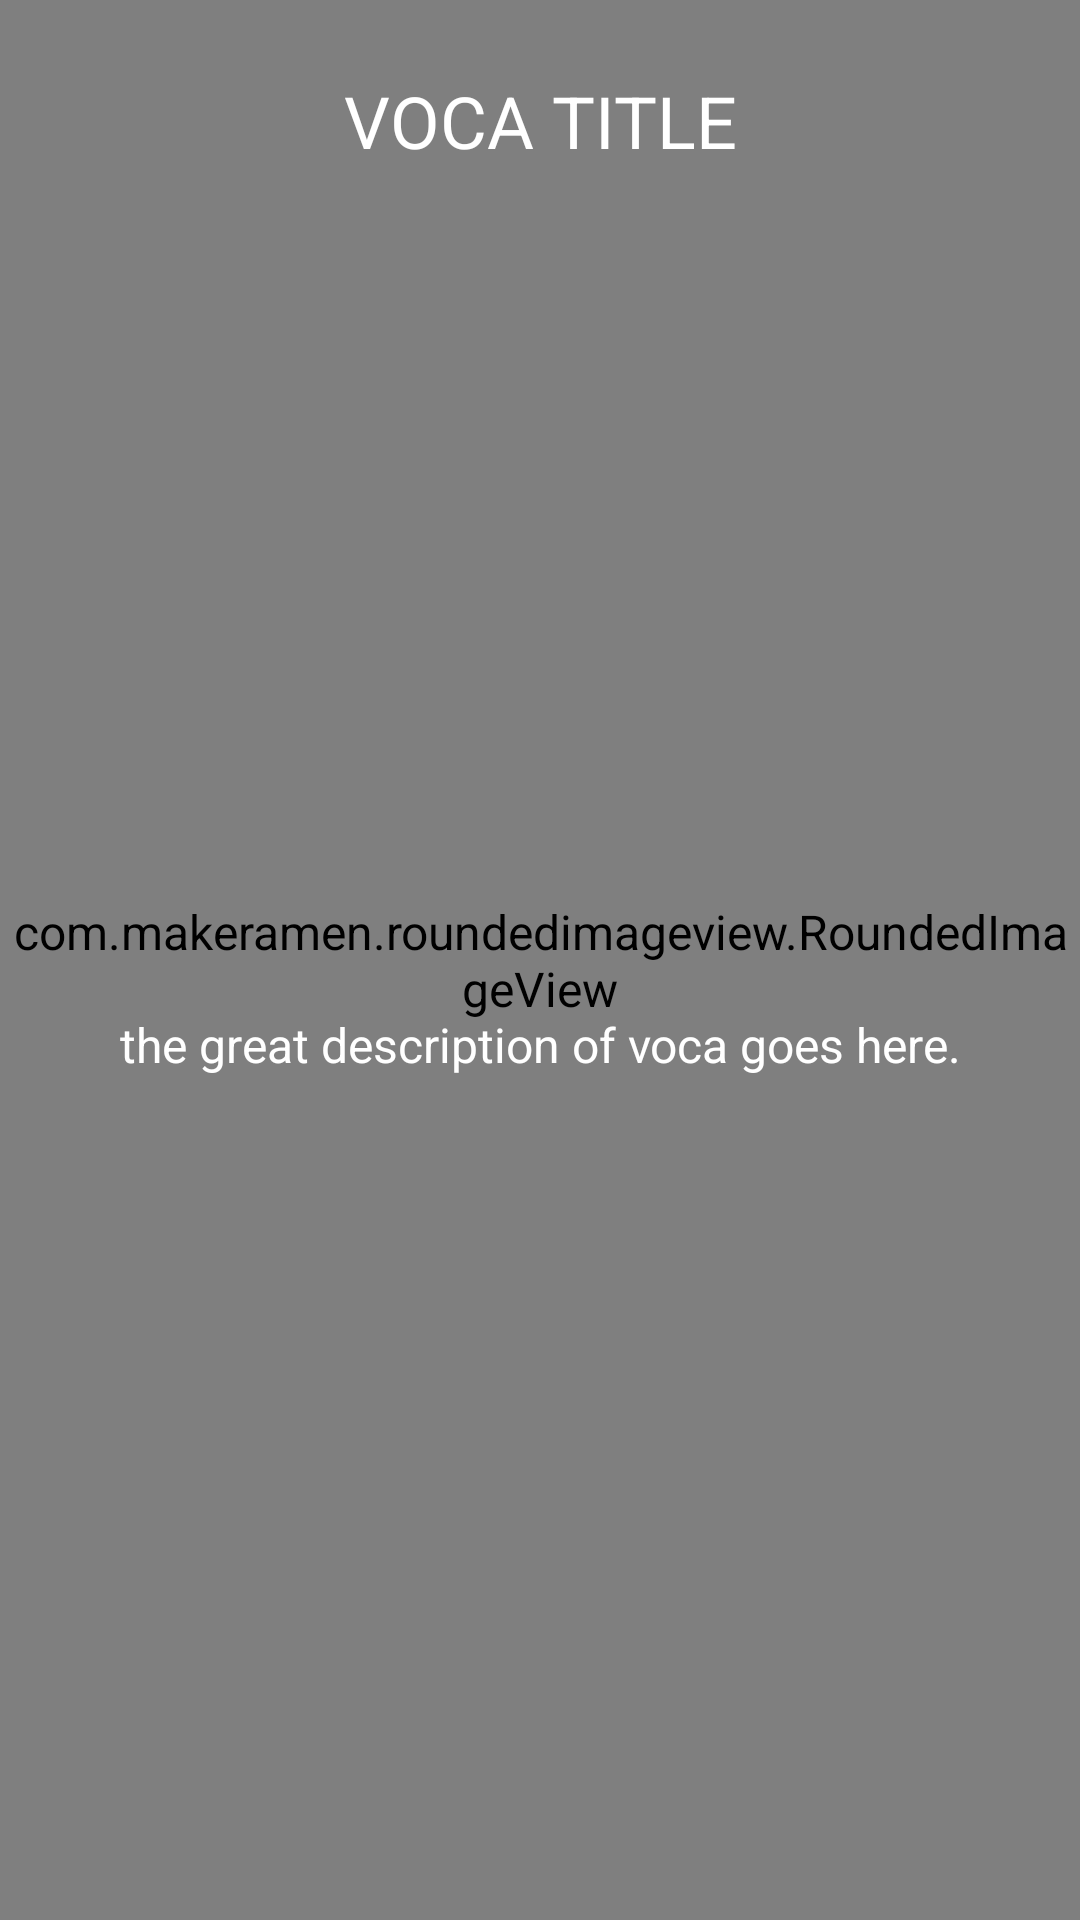

The Android layout XML behind this screen, and the referenced resources:
<!-- AndroidManifest.xml: application theme AppTheme -->
<!-- res/layout/card_voca.xml -->
<?xml version="1.0" encoding="utf-8"?>
<RelativeLayout xmlns:android="http://schemas.android.com/apk/res/android"
                xmlns:app="http://schemas.android.com/apk/res-auto"
                xmlns:tools="http://schemas.android.com/tools"
                android:layout_width="match_parent"
                android:elevation="8dp"
                android:layout_margin="20dp"
                android:layout_height="250dp">




    <com.makeramen.roundedimageview.RoundedImageView
        android:id="@+id/thumbnailImageView"
        android:layout_width="match_parent"
        android:layout_height="match_parent"
        android:layout_gravity="center"
        android:src="@drawable/meal_background_dark"
        android:tint="#c9000000"
        app:riv_corner_radius="10dp"/>

    <android.support.constraint.ConstraintLayout
        android:layout_width="match_parent"
        android:layout_height="match_parent">




        <TextView
            android:id="@+id/vocaTitleTextView"
            android:layout_width="0dp"
            android:gravity="center"
            android:layout_height="wrap_content"
            android:layout_marginLeft="8dp"
            android:layout_marginRight="8dp"
            android:layout_marginTop="24dp"
            android:text="VOCA TITLE"
            android:textColor="@android:color/white"
            android:textSize="24sp"
            app:layout_constraintLeft_toLeftOf="parent"
            app:layout_constraintRight_toRightOf="parent"
            app:layout_constraintTop_toTopOf="parent"/>

        <TextView
            android:id="@+id/vocaDescriptionTextView"
            android:layout_width="0dp"
            android:layout_height="0dp"
            android:layout_margin="16dp"
            android:layout_marginBottom="8dp"
            android:layout_marginLeft="8dp"
            android:layout_marginRight="8dp"
            android:layout_marginTop="8dp"
            android:gravity="center"
            android:text="the great description of voca goes here."
            android:textColor="@android:color/white"
            app:layout_constraintBottom_toBottomOf="parent"
            app:layout_constraintHorizontal_bias="0.0"
            app:layout_constraintLeft_toLeftOf="parent"
            app:layout_constraintRight_toRightOf="parent"
            app:layout_constraintTop_toBottomOf="@+id/vocaTitleTextView"
            app:layout_constraintVertical_bias="0.0"/>


    </android.support.constraint.ConstraintLayout>


</RelativeLayout>
<!-- resources referenced by this layout -->
<resources>
  <!-- drawable meal_background_dark: png bitmap (drawable, 260897 bytes) -->
  <style name="AppTheme" parent="Theme.AppCompat.Light.NoActionBar">
          
          <item name="colorPrimary">@color/colorPrimary</item>
          <item name="colorPrimaryDark">@color/colorPrimaryDark</item>
          <item name="colorAccent">@color/colorAccent</item>
          <item name="android:textViewStyle">@style/AppFont.Thin</item>
  
      </style>
  <color name="colorPrimary">#afafaf</color>
  <color name="colorPrimaryDark">#595959</color>
  <color name="colorAccent">#e9e9e9</color>
  <style name="AppFont.Thin" parent="android:TextAppearance">
          <item name="fontPath">fonts/NanumBarunGothicLight.otf</item>
      </style>
</resources>
